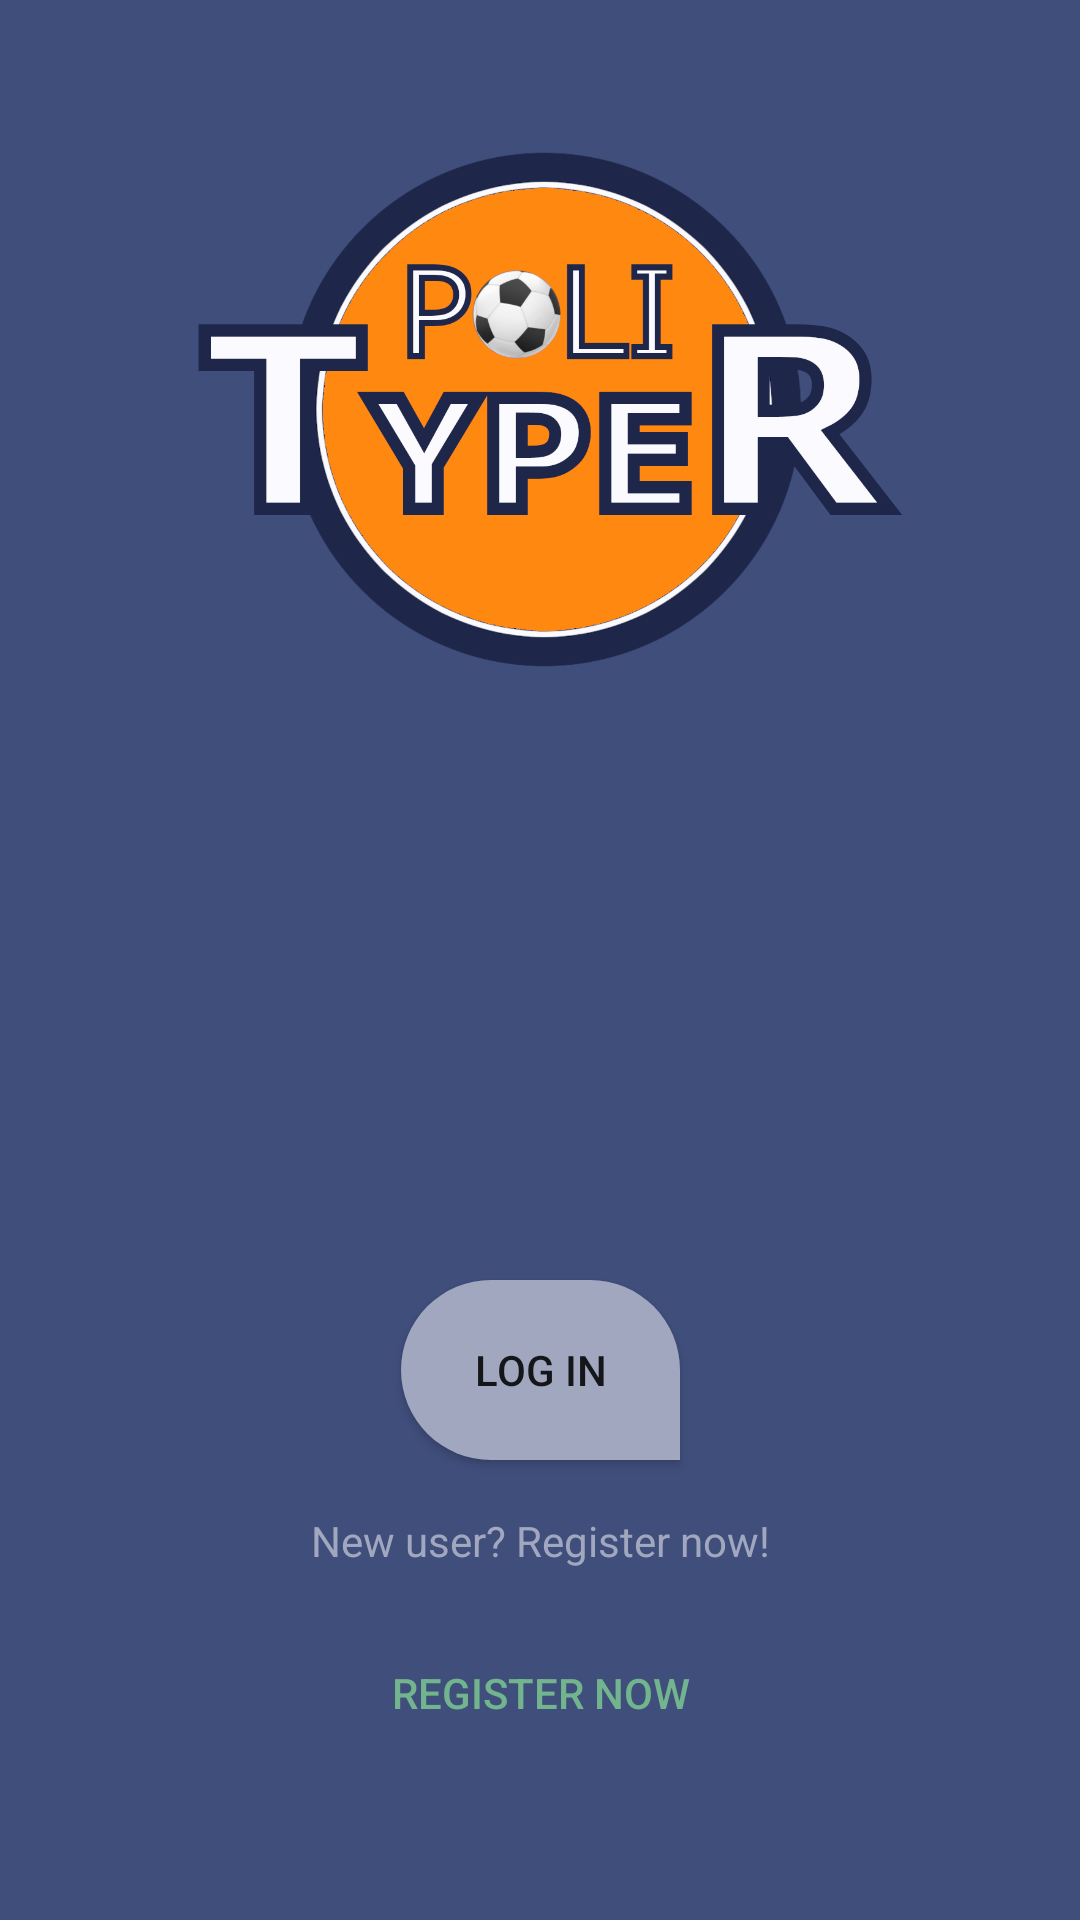

Write the Android layout XML for this screen, with the resource values it uses.
<!-- AndroidManifest.xml: application theme AppTheme -->
<!-- res/layout/activity_main.xml -->
<?xml version="1.0" encoding="utf-8"?>
<androidx.constraintlayout.widget.ConstraintLayout xmlns:android="http://schemas.android.com/apk/res/android"
    xmlns:app="http://schemas.android.com/apk/res-auto"
    xmlns:tools="http://schemas.android.com/tools"
    android:layout_width="match_parent"
    android:layout_height="match_parent"
    android:background="@color/colorPrimary"
    tools:context=".MainActivity">

    <ImageView
        android:id="@+id/imageView"
        android:layout_width="392dp"
        android:layout_height="273dp"
        app:layout_constraintEnd_toEndOf="parent"
        app:layout_constraintHorizontal_bias="0.473"
        app:layout_constraintStart_toStartOf="parent"
        app:layout_constraintTop_toTopOf="parent"
        app:srcCompat="@mipmap/logo" />

    <Button
        android:id="@+id/logInButton"
        android:layout_width="93dp"
        android:layout_height="60dp"
        android:background="@drawable/rounded_button"
        android:ellipsize="none"
        android:text="Log In"
        app:layout_constraintBottom_toBottomOf="parent"
        app:layout_constraintEnd_toEndOf="parent"
        app:layout_constraintStart_toStartOf="parent"
        app:layout_constraintTop_toBottomOf="@+id/imageView" />

    <Button
        android:id="@+id/registerButtor"
        style="@style/Widget.AppCompat.Button.Borderless"
        android:layout_width="wrap_content"
        android:layout_height="wrap_content"
        android:background="@color/colorPrimary"
        android:text="Register now"
        android:textColor="@color/colorSecondary"
        android:textColorHighlight="@color/colorSecondary"
        android:textColorHint="#FFFFFF"
        app:layout_constraintBottom_toBottomOf="parent"
        app:layout_constraintEnd_toEndOf="@+id/textView"
        app:layout_constraintStart_toStartOf="@+id/textView"
        app:layout_constraintTop_toBottomOf="@+id/logInButton"
        app:layout_constraintVertical_bias="0.509" />

    <TextView
        android:id="@+id/textView"
        android:layout_width="wrap_content"
        android:layout_height="wrap_content"
        android:text="New user? Register now!"
        android:textColor="@color/colorPrimaryLight"
        app:layout_constraintBottom_toTopOf="@+id/registerButtor"
        app:layout_constraintEnd_toEndOf="@+id/logInButton"
        app:layout_constraintStart_toStartOf="@+id/logInButton"
        app:layout_constraintTop_toBottomOf="@+id/logInButton" />

</androidx.constraintlayout.widget.ConstraintLayout>
<!-- resources referenced by this layout -->
<resources>
  <color name="colorPrimary">#404E7C</color>
  <color name="colorPrimaryLight">#A0A7BE</color>
  <color name="colorSecondary">#71B48D</color>
  <!-- drawable rounded_button (drawable) -->
  <?xml version="1.0" encoding="utf-8"?>
  <shape xmlns:android="http://schemas.android.com/apk/res/android"
      android:shape="rectangle"
      android:foreground="?selectableItemBackground">
      <solid android:state_pressed="true" android:color="@color/colorPrimaryDark" />
      <solid android:color="@color/colorPrimaryLight" />
      <corners android:bottomRightRadius="0dp"
          android:bottomLeftRadius="180dp"
          android:topRightRadius="180dp"
          android:topLeftRadius="180dp"/>
  </shape>
  <!-- mipmap logo: png bitmap (mipmap-xhdpi, 128703 bytes) -->
  <style name="AppTheme" parent="Theme.AppCompat.Light.NoActionBar">
          
          <item name="colorPrimary">@color/colorPrimary</item>
          <item name="colorPrimaryDark">@color/colorPrimaryDark</item>
          <item name="colorAccent">@color/colorAccent</item>
      </style>
  <color name="colorPrimaryDark">#282D41</color>
  <color name="colorAccent">#F4B860</color>
</resources>
